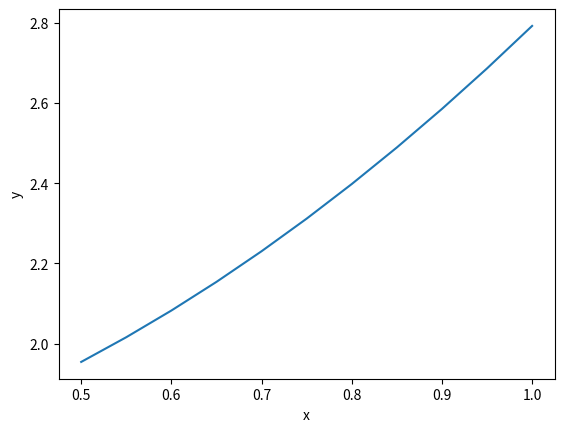

Generate this figure with matplotlib:
import math
import matplotlib.pyplot as plt

a = 0.5
b = 1.0

x_dot = {
    1: 0.73,
    2: 0.52,
    3: 0.97,
    4: 0.73
}

x = []
y = []
i = 0
L_1 = 0.
L_2 = 0.


def function(x):
    return x ** 2 + math.log(x + 5)


def second_diff(x):
    return 2 - 1 / ((x + 5) ** 2)


def third_diff(x):
    return 2 / ((x + 5) ** 3)


def div_diff(x, y):
    return (function(y) - function(x)) / (y - x)


def first():
    print("\nПЕРВОЕ ЗАДАНИЕ\n")
    h = (b - a) / 10
    global x, y
    for i in range(11):
        x.append(a + h * i)
        y.append(function(x[i]))
    plt.figure()
    plt.ylabel('y')
    plt.xlabel('x')
    plt.plot(x, y)
    plt.show()
    print("x", *x)
    print("y", *y)


def second():
    print("\nВТОРОЕ ЗАДАНИЕ\n")
    d = math.fabs(x[0] - x_dot[1])
    global i
    i = 0
    for j in range(len(x)):
        new = math.fabs(x[j] - x_dot[1])
        if d > new and x[j] < x_dot[1]:
            d = new
            i = j
    global L_1
    print('Выберем x_i = ', x[i])
    print('x_i+1 = ', x[i + 1])
    print('x* =', x_dot[1])
    L_1 = function(x[i]) * (x_dot[1] - x[i + 1]) / (x[i] - x[i + 1]) + function \
        (x[i + 1]) * (x_dot[1] - x[i]) / (x[i + 1] - x[i])
    print("L_1 = ", L_1)


def third():
    print("\nТРЕТЬЕ ЗАДАНИЕ\n")
    omega = abs((x_dot[1] - x[i]) * (x_dot[1] - x[i + 1]))
    f_i = second_diff(x[i])
    f_i_1 = second_diff(x[i + 1])

    print("минимальное и максимальное значение f''(x) на отрезке [x_i, x_i+1]:",
          f_i, f_i_1)
    print("разница между ними", f_i_1 - f_i)

    R_i = f_i * omega / 2
    R_i_1 = f_i_1 * omega / 2

    print("минимальное и максимальное значение R_1(x):",
          R_i, R_i_1)
    print("разница между ними", R_i_1 - R_i)


def fourth():
    print("\nЧЕТВЕРТОЕ ЗАДАНИЕ\n")
    omega = abs((x_dot[1] - x[i]) * (x_dot[1] - x[i + 1]))
    R_i = second_diff(x[i]) * omega / 2
    R_i_1 = second_diff(x[i + 1]) * omega / 2
    R_dot = second_diff(x_dot[1]) * omega / 2
    print("R*", R_dot)
    print("R_max - R* =", R_i_1 - R_dot)
    print("R* - R_min =", R_dot - R_i)
    print("L_1(x*) - f(x*) =", L_1 - function(x_dot[1]))


def fifth():
    print("\nПЯТОЕ ЗАДАНИЕ\n")
    global L_2
    L_2 = function(x[i - 1]) * (x_dot[1] - x[i]) * (x_dot[1] - x[i + 1]) / (
            x[i - 1] - x[i]) / (x[i - 1] - x[i + 1]) + \
          function(
              x[i]) * (x_dot[1] - x[i - 1]) * (x_dot[1] - x[i + 1]) / (
                  x[i] - x[i - 1]) / (x[i] - x[i + 1]) + function(
        x[i + 1]) * (x_dot[1] - x[i]) * (x_dot[1] - x[i - 1]) / (
                  x[i + 1] - x[i - 1]) / (x[i + 1] - x[i])
    print("L_2 = ", L_2)


def sixth():
    print("\nШЕСТОЕ ЗАДАНИЕ\n")
    omega = abs(
        (x_dot[1] - x[i - 1]) * (x_dot[1] - x[i]) * (x_dot[1] - x[i + 1]))
    f_i = third_diff(x[i - 1])
    f_i_1 = third_diff(x[i + 1])
    print("Значения f'''_i-1 и f'''_i+1", f_i, f_i_1)

    R_i = f_i * omega / 2
    R_i_1 = f_i_1 * omega / 2
    print("минимальное и максимальное значение R_1(x):",
          '{0:.16f}'.format(R_i), '{0:.16f}'.format(R_i_1))


def seventh():
    print("\nСЕДЬМОЕ ЗАДАНИЕ\n")
    omega = abs(
        (x_dot[1] - x[i - 1]) * (x_dot[1] - x[i]) * (x_dot[1] - x[i + 1]))
    R_i = third_diff(x[i - 1]) * omega / 2
    R_i_1 = third_diff(x[i + 1]) * omega / 2
    R_dot = third_diff(x_dot[1]) * omega / 2

    print("R*", '{0:.16f}'.format(R_dot))
    print("R_max - R* =", R_i_1 - R_dot)
    print("R* - R_min =", R_dot - R_i)
    print("L_2(x*) - f(x*) =", '{0:.16f}'.format(L_2 - function(x_dot[1])))


def eighth():
    print("\nВОСЬМОЕ ЗАДАНИЕ\n")
    f_i_i_1 = div_diff(x[i], x[i + 1])
    print("f(i, i+1) = ", f_i_i_1)
    f_i_1_i = div_diff(x[i - 1], x[i])
    print("f(i-1, i) = ", f_i_1_i)
    f_3i = (f_i_i_1 - f_i_1_i) / (x[i + 1] - x[i - 1])
    print("f(i-1, i, i+1) = ", f_3i)
    print("L_1 = ", function(x[i]) + f_i_i_1 * (x_dot[1] - x[i]))
    print("L_2 = ",
          function(x[i - 1]) + f_i_1_i * (x_dot[1] - x[i - 1]) + f_3i * (
                      x_dot[1] - x[i - 1]) * (x_dot[1] - x[i]))


def main():
    first()
    second()
    third()
    fourth()
    fifth()
    sixth()
    seventh()
    eighth()


if __name__ == '__main__':
    main()
